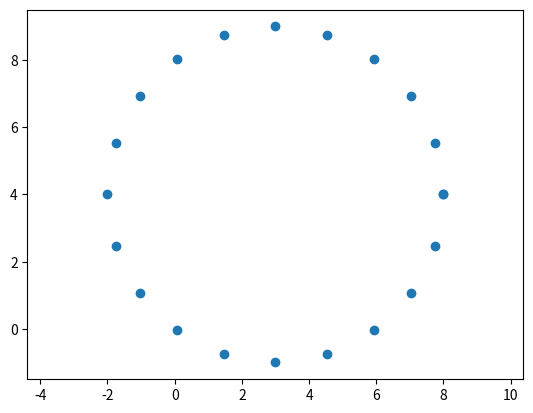

Write the Python code that produced this figure.
import numpy as np
from scipy.integrate import odeint
import matplotlib.pyplot as plt
from matplotlib.animation import FuncAnimation

def func(r, N, v, x_0, y_0):
    X = np.array([])
    Y = np.array([])
    for i in range(0, N+1):
        x = r * np.cos(2*np.pi*i/N) + x_0
        y = r * np.sin(2*np.pi*i/N) + y_0
        X = np.append(X, [x])
        Y = np.append(Y, [y])

    return X, Y

sol = func(5, 20, 2, 3, 4)
t = sol[0]
s = sol[1]

plt.plot(t, s, 'o')
plt.axis("equal")
plt.savefig("lab_extratask1.png")
